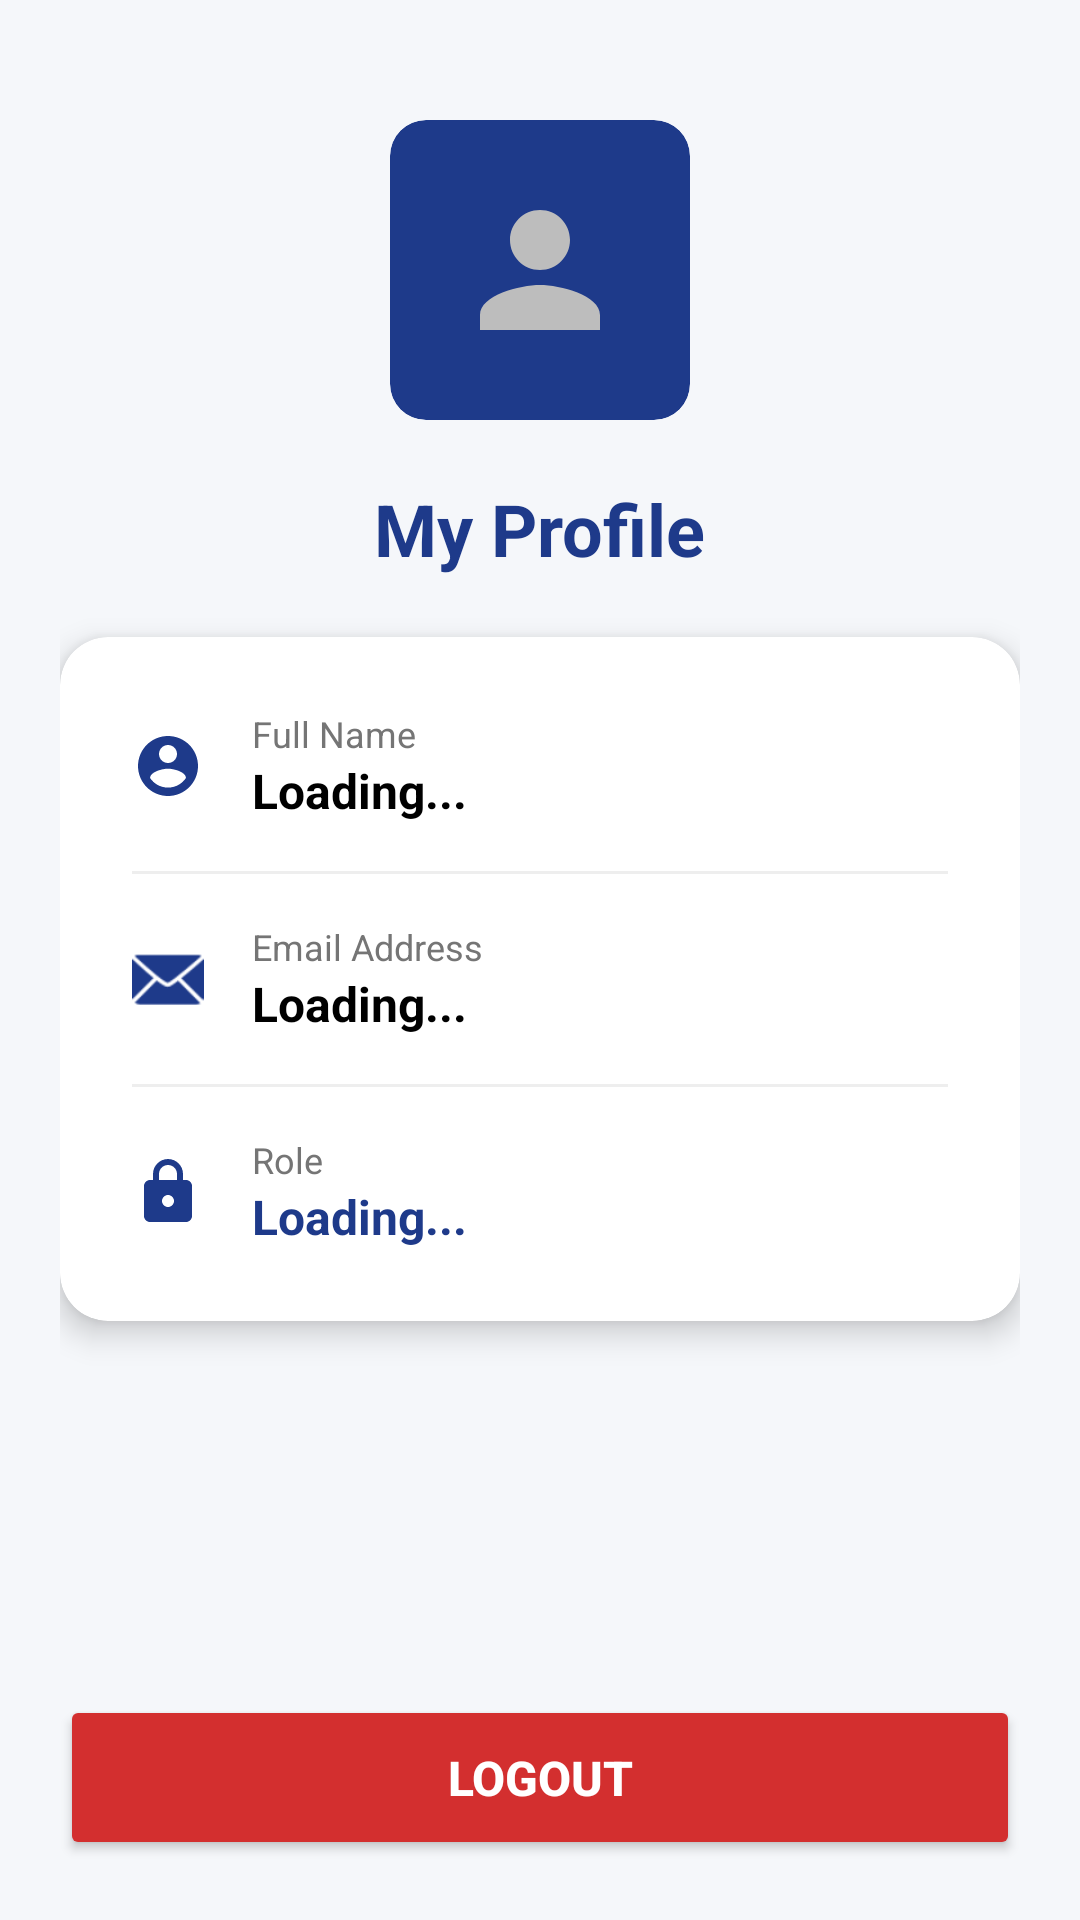

Android layout source for this screen:
<!-- AndroidManifest.xml: application theme Theme.Logistics -->
<!-- res/layout/activity_my_account.xml -->
<?xml version="1.0" encoding="utf-8"?>
<LinearLayout xmlns:android="http://schemas.android.com/apk/res/android"
    xmlns:app="http://schemas.android.com/apk/res-auto"
    android:orientation="vertical"
    android:layout_width="match_parent"
    android:layout_height="match_parent"
    android:background="#F5F7FA"
    android:padding="20dp"
    android:gravity="center_horizontal">

    
    <ImageView
        android:id="@+id/ivProfileImage"
        android:layout_width="100dp"
        android:layout_height="100dp"
        android:src="@drawable/ic_user_placeholder"
        android:background="@drawable/bg_blue_rounded"
        android:padding="20dp"
        android:clipToOutline="true"
        android:layout_marginTop="20dp"
        android:layout_marginBottom="20dp"/>

    <TextView
        android:layout_width="wrap_content"
        android:layout_height="wrap_content"
        android:text="My Profile"
        android:textSize="24sp"
        android:textStyle="bold"
        android:textColor="#1E3A8A"
        android:layout_marginBottom="20dp"/>

    
    <androidx.cardview.widget.CardView
        android:layout_width="match_parent"
        android:layout_height="wrap_content"
        app:cardCornerRadius="16dp"
        app:cardElevation="6dp"
        android:backgroundTint="#FFFFFF">

        <LinearLayout
            android:layout_width="match_parent"
            android:layout_height="wrap_content"
            android:orientation="vertical"
            android:padding="24dp">

            
            <LinearLayout
                android:layout_width="match_parent"
                android:layout_height="wrap_content"
                android:orientation="horizontal"
                android:gravity="center_vertical"
                android:layout_marginBottom="16dp">

                <ImageView
                    android:layout_width="24dp"
                    android:layout_height="24dp"
                    android:src="@drawable/ic_account_blue"/>

                <LinearLayout
                    android:layout_width="match_parent"
                    android:layout_height="wrap_content"
                    android:orientation="vertical"
                    android:layout_marginStart="16dp">
                    <TextView
                        android:text="Full Name"
                        android:layout_width="wrap_content"
                        android:layout_height="wrap_content"
                        android:textSize="12sp"
                        android:textColor="#757575"/>
                    <TextView
                        android:id="@+id/tvName"
                        android:layout_width="match_parent"
                        android:layout_height="wrap_content"
                        android:text="Loading..."
                        android:textSize="16sp"
                        android:textColor="#000000"
                        android:textStyle="bold"/>
                </LinearLayout>
            </LinearLayout>
            <View android:layout_width="match_parent" android:layout_height="1dp" android:background="#EEEEEE" android:layout_marginBottom="16dp"/>

            
            <LinearLayout
                android:layout_width="match_parent"
                android:layout_height="wrap_content"
                android:orientation="horizontal"
                android:gravity="center_vertical"
                android:layout_marginBottom="16dp">

                <ImageView
                    android:layout_width="24dp"
                    android:layout_height="24dp"
                    android:src="@android:drawable/ic_dialog_email"
                    app:tint="#1E3A8A"/>

                <LinearLayout
                    android:layout_width="match_parent"
                    android:layout_height="wrap_content"
                    android:orientation="vertical"
                    android:layout_marginStart="16dp">
                    <TextView
                        android:text="Email Address"
                        android:layout_width="wrap_content"
                        android:layout_height="wrap_content"
                        android:textSize="12sp"
                        android:textColor="#757575"/>
                    <TextView
                        android:id="@+id/tvEmail"
                        android:layout_width="match_parent"
                        android:layout_height="wrap_content"
                        android:text="Loading..."
                        android:textSize="16sp"
                        android:textColor="#000000"
                        android:textStyle="bold"/>
                </LinearLayout>
            </LinearLayout>
            <View android:layout_width="match_parent" android:layout_height="1dp" android:background="#EEEEEE" android:layout_marginBottom="16dp"/>

            
            <LinearLayout
                android:layout_width="match_parent"
                android:layout_height="wrap_content"
                android:orientation="horizontal"
                android:gravity="center_vertical">

                <ImageView
                    android:layout_width="24dp"
                    android:layout_height="24dp"
                    android:src="@drawable/ic_lock_blue"/>

                <LinearLayout
                    android:layout_width="match_parent"
                    android:layout_height="wrap_content"
                    android:orientation="vertical"
                    android:layout_marginStart="16dp">
                    <TextView
                        android:text="Role"
                        android:layout_width="wrap_content"
                        android:layout_height="wrap_content"
                        android:textSize="12sp"
                        android:textColor="#757575"/>
                    <TextView
                        android:id="@+id/tvRole"
                        android:layout_width="match_parent"
                        android:layout_height="wrap_content"
                        android:text="Loading..."
                        android:textSize="16sp"
                        android:textColor="#1E3A8A"
                        android:textStyle="bold"/>
                </LinearLayout>
            </LinearLayout>

        </LinearLayout>
    </androidx.cardview.widget.CardView>

    <Space
        android:layout_width="match_parent"
        android:layout_height="0dp"
        android:layout_weight="1"/>

    
    <Button
        android:id="@+id/btnLogout"
        android:layout_width="match_parent"
        android:layout_height="55dp"
        android:text="Logout"
        android:backgroundTint="#D32F2F"
        android:textColor="#FFFFFF"
        android:textStyle="bold"
        android:textSize="16sp"
        app:cornerRadius="8dp"/>

</LinearLayout>
<!-- resources referenced by this layout -->
<resources>
  <!-- drawable bg_blue_rounded (drawable) -->
  <?xml version="1.0" encoding="utf-8"?>
  <shape xmlns:android="http://schemas.android.com/apk/res/android">
      <solid android:color="#1E3A8A" /> 
      <corners android:radius="12dp" />
  </shape>
  <!-- drawable ic_account_blue (drawable) -->
  <vector xmlns:android="http://schemas.android.com/apk/res/android"
      android:width="24dp"
      android:height="24dp"
      android:viewportWidth="24.0"
      android:viewportHeight="24.0">
      <path
          android:fillColor="#1E3A8A"
          android:pathData="M12,2C6.48,2 2,6.48 2,12s4.48,10 10,10 10,-4.48 10,-10S17.52,2 12,2zM12,5c1.66,0 3,1.34 3,3s-1.34,3 -3,3 -3,-1.34 -3,-3 1.34,-3 3,-3zM12,19.2c-2.5,0 -4.71,-1.28 -6,-3.22 0.03,-1.99 4,-3.08 6,-3.08 1.99,0 5.97,1.09 6,3.08 -1.29,1.94 -3.5,3.22 -6,3.22z" />
  </vector>
  <!-- drawable ic_lock_blue (drawable) -->
  <vector xmlns:android="http://schemas.android.com/apk/res/android"
      android:width="24dp"
      android:height="24dp"
      android:viewportWidth="24.0"
      android:viewportHeight="24.0">
      <path
          android:fillColor="#1E3A8A"
          android:pathData="M18,8h-1V6c0,-2.76 -2.24,-5 -5,-5S7,3.24 7,6v2H6c-1.1,0 -2,0.9 -2,2v10c0,1.1 0.9,2 2,2h12c1.1,0 2,-0.9 2,-2V10c0,-1.1 -0.9,-2 -2,-2zM12,17c-1.1,0 -2,-0.9 -2,-2s0.9,-2 2,-2 2,0.9 2,2 -0.9,2 -2,2zM9,8V6c0,-1.66 1.34,-3 3,-3s3,1.34 3,3v2H9z" />
  </vector>
  <!-- drawable ic_user_placeholder (drawable) -->
  <vector xmlns:android="http://schemas.android.com/apk/res/android"
      android:width="100dp"
      android:height="100dp"
      android:viewportWidth="24"
      android:viewportHeight="24">
      <path
          android:fillColor="#BDBDBD"
          android:pathData="M12,12c2.21,0 4,-1.79 4,-4s-1.79,-4 -4,-4 -4,1.79 -4,4 1.79,4 4,4zM12,14c-2.67,0 -8,1.34 -8,4v2h16v-2c0,-2.66 -5.33,-4 -8,-4z"/>
  </vector>
  <style name="Theme.Logistics" parent="Base.Theme.Logistics" />
  <style name="Base.Theme.Logistics" parent="Theme.Material3.DayNight.NoActionBar">
          
          
      </style>
</resources>
